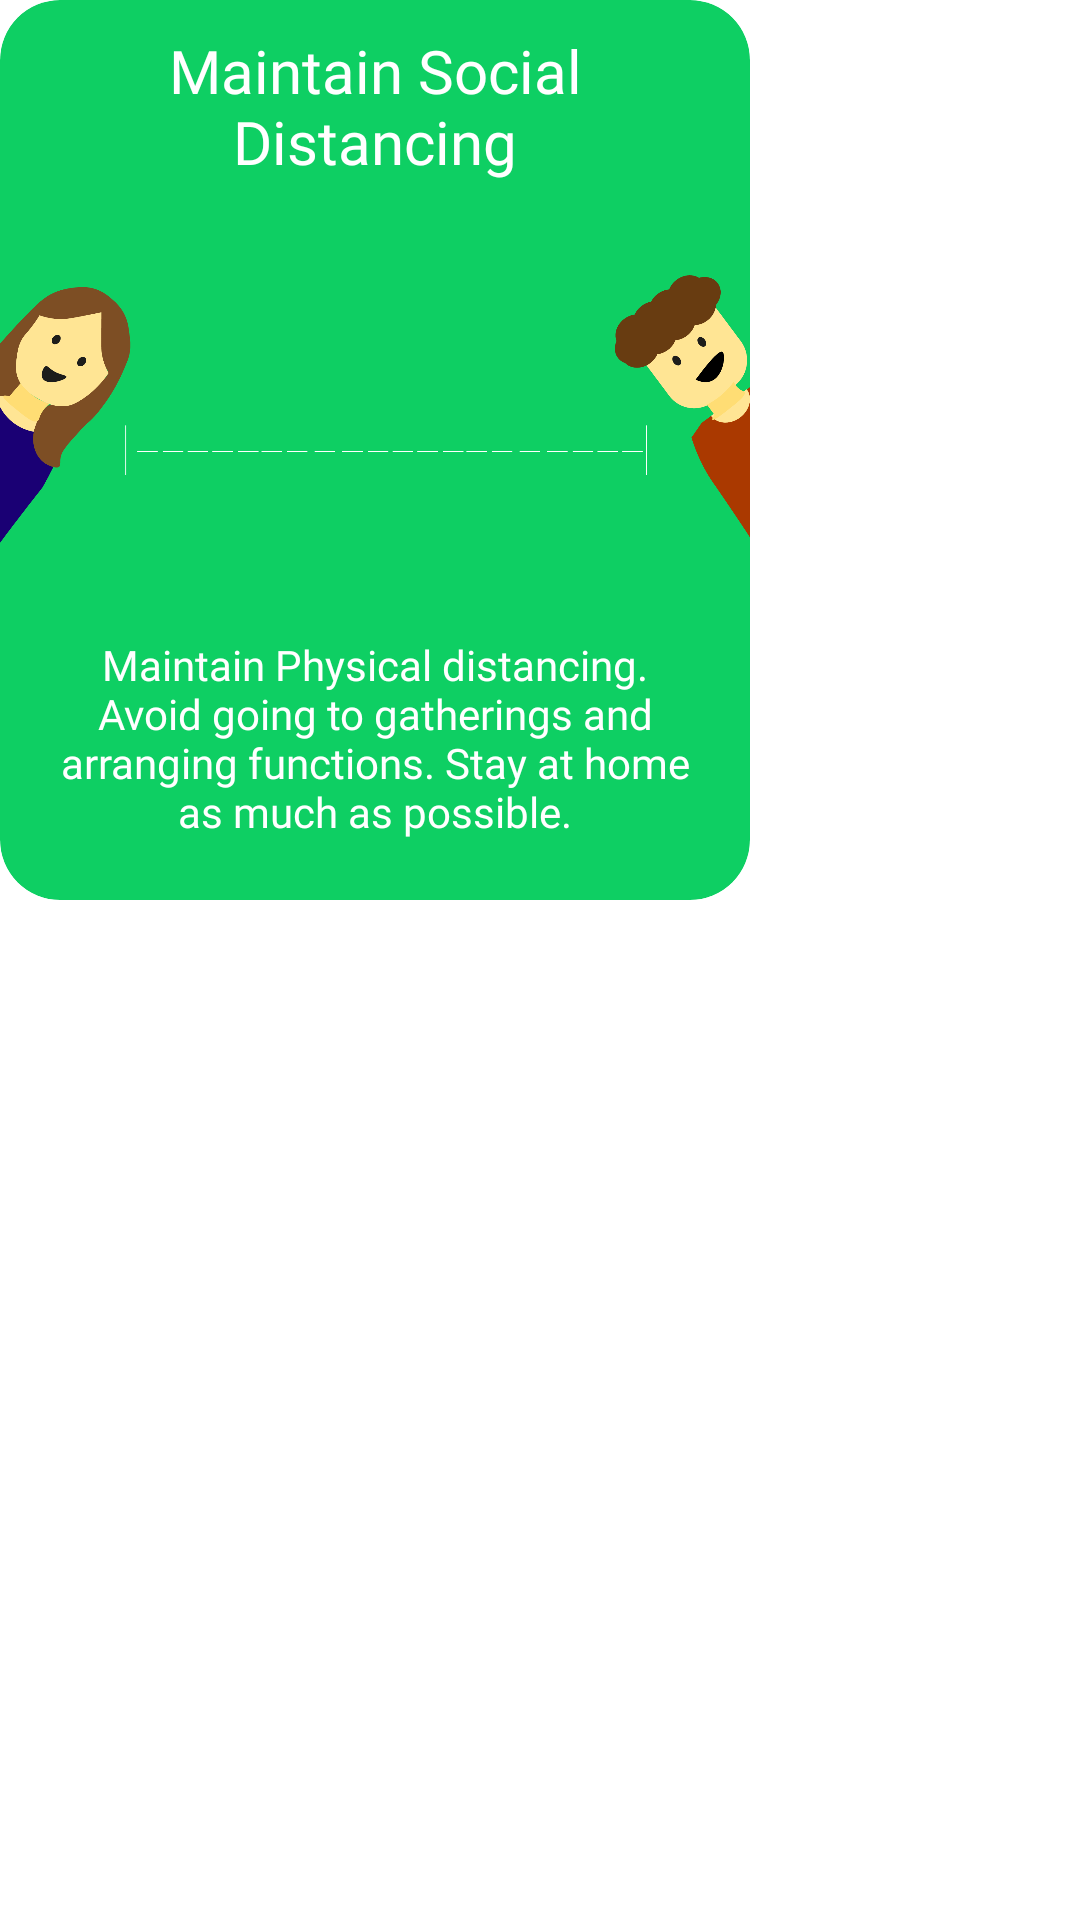

Here is an Android app screen rendered from its layout file. Give the layout XML and the strings, colors and styles it references.
<!-- AndroidManifest.xml: application theme Theme.BeatCovidFightAgainstTheCOVID19 -->
<!-- res/layout/safety_card_1.xml -->
<?xml version="1.0" encoding="utf-8"?>
<androidx.constraintlayout.widget.ConstraintLayout xmlns:android="http://schemas.android.com/apk/res/android"
    android:layout_width="wrap_content"
    android:layout_height="wrap_content"
    android:layout_marginEnd="10dp"
    xmlns:app="http://schemas.android.com/apk/res-auto">

    <androidx.cardview.widget.CardView
        android:layout_width="250dp"
        app:layout_constraintTop_toTopOf="parent"
        app:layout_constraintStart_toStartOf="parent"
        android:layout_height="300dp"
        app:cardElevation="0dp"
        android:backgroundTint="@color/themeColor"
        app:cardCornerRadius="20dp">

        <RelativeLayout
            android:layout_width="match_parent"
            android:layout_height="match_parent">

            <TextView
                android:id="@+id/tips_text_1"
                android:text="@string/maintain_social_distancing_english"
                android:layout_width="match_parent"
                android:layout_marginEnd="20dp"
                android:layout_marginStart="20dp"
                android:textSize="20sp"
                android:textAlignment="center"
                android:textColor="@color/white"
                android:layout_marginTop="10dp"
                android:fontFamily="@font/montserrat_extrabold"
                android:layout_centerHorizontal="true"
                android:layout_height="wrap_content"/>

            <ImageView
                android:src="@drawable/boy_girl_bg_night"
                android:layout_width="wrap_content"
                android:layout_height="wrap_content"
                android:layout_marginTop="20dp"
                android:layout_marginBottom="20dp"
                android:layout_centerHorizontal="true"
                android:layout_below="@id/tips_text_1"
                android:layout_above="@id/tips_subtext_1" />

            <TextView
                android:text="@string/maintain_social_distancing_big_english"
                android:textColor="@color/white"
                android:fontFamily="@font/open_sans_regular"
                android:layout_marginStart="20dp"
                android:layout_marginBottom="20dp"
                android:layout_marginEnd="20dp"
                android:layout_marginTop="0dp"
                android:textAlignment="center"
                android:id="@+id/tips_subtext_1"
                android:layout_alignParentBottom="true"
                android:layout_width="match_parent"
                android:layout_height="wrap_content"/>
        </RelativeLayout>


    </androidx.cardview.widget.CardView>

</androidx.constraintlayout.widget.ConstraintLayout>
<!-- resources referenced by this layout -->
<resources>
  <color name="themeColor">#0ECF63</color>
  <color name="white">#FFFFFFFF</color>
  <!-- drawable boy_girl_bg_night: png bitmap (drawable-hdpi, 20176 bytes) -->
  <string name="maintain_social_distancing_big_english">Maintain Physical distancing. Avoid going to gatherings and arranging functions. Stay at home as much as possible.</string>
  <string name="maintain_social_distancing_english">Maintain Social Distancing</string>
  <style name="Theme.BeatCovidFightAgainstTheCOVID19" parent="Theme.MaterialComponents.DayNight.DarkActionBar">
          
          <item name="colorPrimary">@color/themeColor</item>
          <item name="colorPrimaryVariant">@color/themeColorVariant</item>
          <item name="colorOnPrimary">@color/white</item>
          
          <item name="colorSecondary">@color/teal_200</item>
          <item name="colorSecondaryVariant">@color/teal_700</item>
          <item name="colorOnSecondary">@color/black</item>
          
          <item name="android:statusBarColor" tools:targetApi="l">?attr/colorPrimaryVariant</item>
          
      </style>
  <color name="themeColorVariant">#21A55B</color>
  <color name="teal_200">#FF03DAC5</color>
  <color name="teal_700">#FF018786</color>
  <color name="black">#FF000000</color>
</resources>
